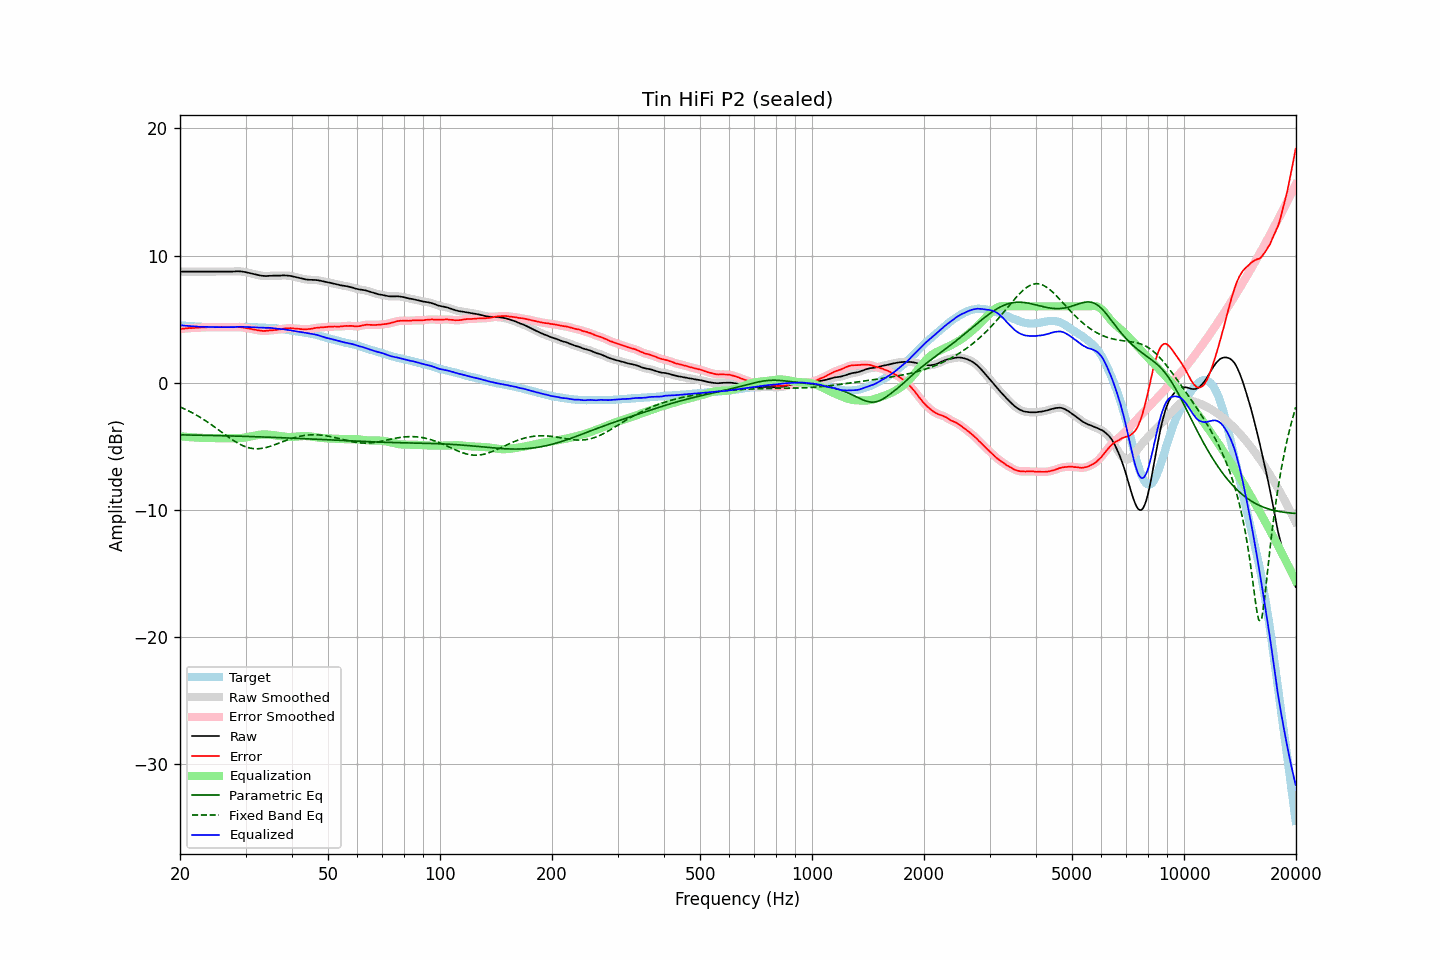

The data file committed next to this chart (first rows):
frequency, raw, error, smoothed, error_smoothed, equalization, parametric_eq, fixed_band_eq, equalized_raw, equalized_smoothed, target
20.00, 8.74, 4.22, 8.74, 4.22, -4.22, -4.11, -1.91, 4.52, 4.52, 4.52
20.20, 8.74, 4.23, 8.74, 4.23, -4.23, -4.11, -1.97, 4.50, 4.50, 4.50
20.40, 8.74, 4.24, 8.74, 4.24, -4.25, -4.11, -2.02, 4.49, 4.49, 4.49
20.61, 8.74, 4.25, 8.74, 4.26, -4.26, -4.11, -2.08, 4.48, 4.48, 4.48
20.81, 8.74, 4.27, 8.74, 4.27, -4.27, -4.12, -2.14, 4.47, 4.47, 4.46
21.02, 8.74, 4.28, 8.74, 4.28, -4.28, -4.12, -2.20, 4.46, 4.46, 4.45
21.23, 8.74, 4.29, 8.74, 4.29, -4.29, -4.12, -2.27, 4.45, 4.45, 4.44
21.44, 8.74, 4.28, 8.74, 4.29, -4.30, -4.12, -2.33, 4.44, 4.44, 4.45
21.66, 8.74, 4.30, 8.74, 4.30, -4.30, -4.12, -2.40, 4.43, 4.43, 4.43
21.87, 8.74, 4.31, 8.74, 4.31, -4.31, -4.13, -2.47, 4.42, 4.42, 4.43
22.09, 8.74, 4.33, 8.74, 4.32, -4.32, -4.13, -2.54, 4.42, 4.42, 4.41
22.31, 8.74, 4.33, 8.74, 4.33, -4.33, -4.13, -2.61, 4.41, 4.41, 4.41
22.54, 8.74, 4.34, 8.74, 4.33, -4.33, -4.13, -2.69, 4.40, 4.40, 4.40
22.76, 8.74, 4.34, 8.74, 4.34, -4.34, -4.14, -2.76, 4.40, 4.40, 4.40
22.99, 8.74, 4.35, 8.74, 4.35, -4.35, -4.14, -2.84, 4.39, 4.39, 4.39
23.22, 8.74, 4.36, 8.74, 4.35, -4.35, -4.14, -2.92, 4.39, 4.39, 4.38
23.45, 8.74, 4.35, 8.74, 4.36, -4.36, -4.14, -3.01, 4.38, 4.38, 4.39
23.69, 8.74, 4.36, 8.74, 4.36, -4.36, -4.15, -3.09, 4.38, 4.38, 4.38
23.92, 8.74, 4.37, 8.74, 4.36, -4.36, -4.15, -3.18, 4.38, 4.38, 4.37
24.16, 8.74, 4.36, 8.74, 4.36, -4.36, -4.15, -3.26, 4.37, 4.37, 4.38
24.40, 8.74, 4.36, 8.74, 4.36, -4.36, -4.16, -3.35, 4.37, 4.37, 4.38
24.65, 8.74, 4.36, 8.74, 4.36, -4.37, -4.16, -3.44, 4.37, 4.37, 4.38
24.89, 8.74, 4.36, 8.74, 4.37, -4.37, -4.16, -3.53, 4.37, 4.37, 4.37
25.14, 8.74, 4.37, 8.74, 4.37, -4.37, -4.17, -3.62, 4.37, 4.37, 4.36
25.39, 8.74, 4.37, 8.74, 4.37, -4.37, -4.17, -3.72, 4.37, 4.37, 4.36
25.65, 8.74, 4.37, 8.74, 4.38, -4.37, -4.17, -3.81, 4.37, 4.37, 4.36
25.91, 8.74, 4.38, 8.74, 4.37, -4.37, -4.17, -3.90, 4.37, 4.37, 4.36
26.16, 8.74, 4.37, 8.74, 4.37, -4.37, -4.18, -4.00, 4.37, 4.37, 4.37
26.43, 8.74, 4.37, 8.74, 4.37, -4.37, -4.18, -4.09, 4.37, 4.37, 4.37
26.69, 8.74, 4.37, 8.74, 4.37, -4.37, -4.18, -4.18, 4.37, 4.37, 4.37
26.96, 8.74, 4.37, 8.74, 4.37, -4.37, -4.19, -4.27, 4.37, 4.37, 4.37
27.23, 8.74, 4.37, 8.74, 4.37, -4.37, -4.19, -4.36, 4.37, 4.37, 4.37
27.50, 8.74, 4.37, 8.74, 4.37, -4.37, -4.19, -4.45, 4.36, 4.36, 4.37
27.77, 8.74, 4.36, 8.74, 4.37, -4.37, -4.20, -4.53, 4.36, 4.37, 4.37
28.05, 8.75, 4.37, 8.75, 4.37, -4.37, -4.20, -4.61, 4.37, 4.37, 4.37
28.33, 8.76, 4.38, 8.75, 4.37, -4.37, -4.21, -4.69, 4.38, 4.38, 4.38
28.62, 8.76, 4.38, 8.76, 4.38, -4.37, -4.21, -4.76, 4.39, 4.39, 4.38
28.90, 8.76, 4.37, 8.76, 4.37, -4.36, -4.21, -4.83, 4.39, 4.39, 4.39
29.19, 8.75, 4.36, 8.74, 4.36, -4.35, -4.22, -4.90, 4.39, 4.39, 4.39
29.48, 8.73, 4.34, 8.73, 4.34, -4.34, -4.22, -4.95, 4.39, 4.39, 4.39
29.78, 8.71, 4.32, 8.71, 4.32, -4.32, -4.22, -5.01, 4.38, 4.38, 4.38
30.08, 8.69, 4.30, 8.68, 4.30, -4.30, -4.23, -5.05, 4.38, 4.38, 4.38
30.38, 8.66, 4.29, 8.66, 4.28, -4.28, -4.23, -5.10, 4.38, 4.38, 4.37
30.68, 8.63, 4.26, 8.63, 4.26, -4.26, -4.24, -5.13, 4.37, 4.37, 4.37
30.99, 8.60, 4.23, 8.60, 4.23, -4.23, -4.24, -5.16, 4.37, 4.37, 4.37
31.30, 8.57, 4.20, 8.57, 4.20, -4.20, -4.24, -5.18, 4.36, 4.36, 4.37
31.61, 8.54, 4.17, 8.54, 4.18, -4.18, -4.25, -5.19, 4.36, 4.36, 4.36
31.93, 8.51, 4.17, 8.51, 4.15, -4.15, -4.25, -5.20, 4.36, 4.35, 4.34
32.24, 8.48, 4.13, 8.48, 4.13, -4.13, -4.26, -5.20, 4.35, 4.35, 4.35
32.57, 8.45, 4.11, 8.45, 4.11, -4.11, -4.26, -5.20, 4.34, 4.34, 4.34
32.89, 8.43, 4.09, 8.43, 4.09, -4.09, -4.27, -5.19, 4.33, 4.33, 4.34
33.22, 8.41, 4.07, 8.41, 4.08, -4.08, -4.27, -5.17, 4.32, 4.32, 4.33
33.55, 8.40, 4.07, 8.39, 4.07, -4.08, -4.28, -5.15, 4.32, 4.32, 4.33
33.89, 8.39, 4.07, 8.39, 4.07, -4.08, -4.28, -5.12, 4.31, 4.31, 4.32
34.23, 8.39, 4.08, 8.39, 4.08, -4.08, -4.29, -5.09, 4.31, 4.31, 4.30
34.57, 8.40, 4.09, 8.39, 4.09, -4.09, -4.29, -5.05, 4.31, 4.31, 4.30
34.92, 8.41, 4.12, 8.40, 4.11, -4.10, -4.29, -5.01, 4.31, 4.31, 4.29
35.27, 8.41, 4.10, 8.41, 4.12, -4.11, -4.30, -4.97, 4.30, 4.30, 4.31
35.62, 8.42, 4.13, 8.41, 4.13, -4.13, -4.30, -4.93, 4.29, 4.29, 4.28
35.97, 8.42, 4.14, 8.42, 4.14, -4.14, -4.31, -4.88, 4.28, 4.27, 4.28
... 635 more rows
